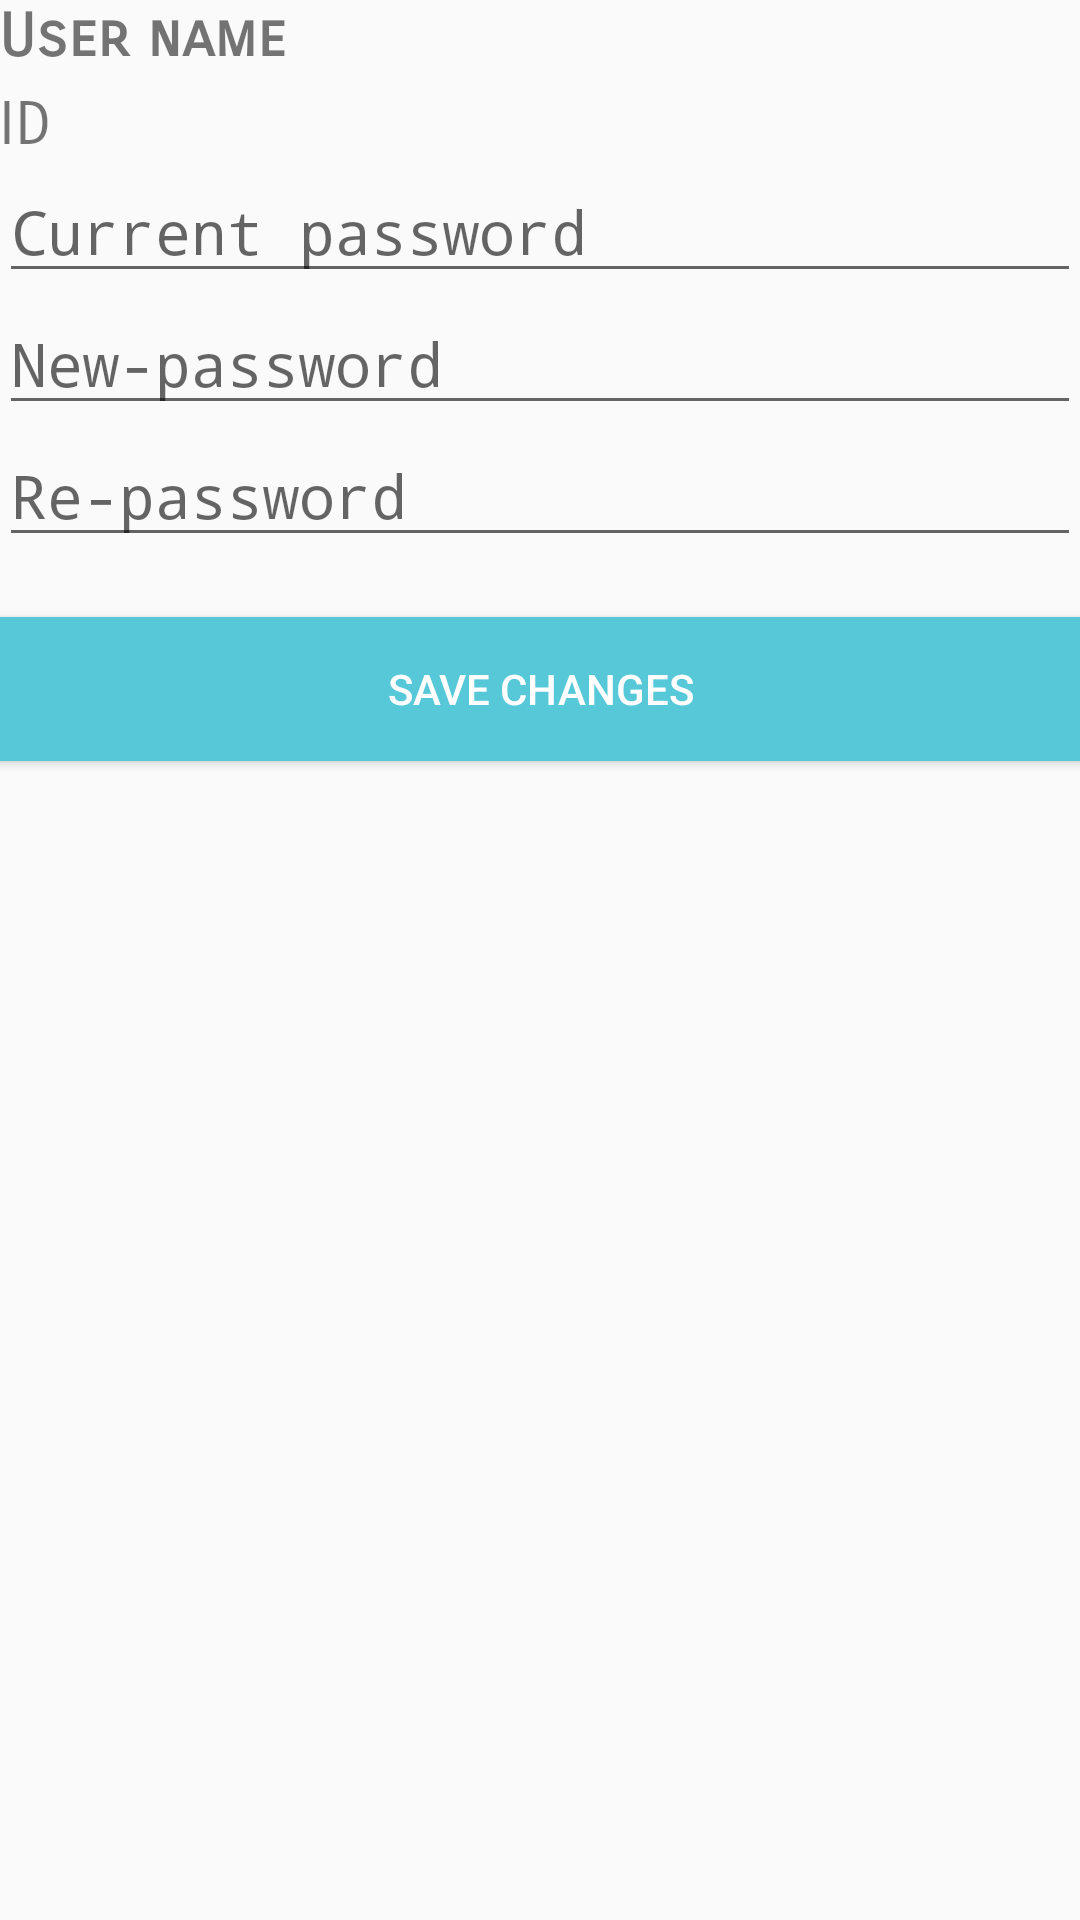

Produce the Android XML layout that renders to this screen, including the resource entries it uses.
<!-- AndroidManifest.xml: application theme AppTheme -->
<!-- res/layout/info_admin_fragment.xml -->
<?xml version="1.0" encoding="utf-8"?>

<LinearLayout xmlns:android="http://schemas.android.com/apk/res/android"
    android:layout_width="match_parent"
    android:layout_height="wrap_content"
    android:orientation="vertical"
    android:padding="@dimen/activity_vertical_margin"
    android:layout_gravity="center"
    >



        <TextView
            android:id="@+id/ed_userName"
            android:layout_width="match_parent"
            android:layout_height="wrap_content"
            android:fontFamily="sans-serif-smallcaps"
            android:textStyle="bold"
            android:text="@string/user_name_hint"
            android:textSize="20sp" />

        <TextView
            android:id="@+id/tx_Id"
            android:layout_width="match_parent"
            android:layout_height="wrap_content"
            android:text="@string/ID_hint"
            android:fontFamily="sans-serif-smallcaps"
            android:layout_marginTop="5dp"
            android:textSize="20sp" />

        <EditText
            android:id="@+id/tx_c_pass"
            android:layout_width="match_parent"
            android:layout_height="wrap_content"
            android:hint="@string/old_password_hint"
            android:inputType="textPassword"
            android:textSize="20sp"/>

        <EditText
            android:id="@+id/ed_newPss"
            android:layout_width="match_parent"
            android:layout_height="wrap_content"
            android:hint="@string/new_password_hint"
            android:inputType="textPassword"
            android:textSize="20sp" />

        <EditText
            android:id="@+id/ed_reNewPss"
            android:layout_width="match_parent"
            android:layout_height="wrap_content"
            android:hint="@string/repeat_password_hint"
            android:inputType="textPassword"
            android:textSize="20sp" />

        <Button
            android:id="@+id/save_ch"
            android:layout_width="match_parent"
            android:layout_height="wrap_content"
            android:background="@color/colorPrimaryDark"
            android:layout_marginTop="20dp"
            android:textColor="#ffffff"
            android:text="@string/save_change" />



</LinearLayout>
<!-- resources referenced by this layout -->
<resources>
  <color name="colorPrimaryDark">#56c8d8</color>
  <string name="ID_hint">ID</string>
  <string name="new_password_hint">New-password</string>
  <string name="old_password_hint">Current password</string>
  <string name="repeat_password_hint">Re-password</string>
  <string name="save_change">Save changes</string>
  <string name="user_name_hint">User name</string>
  <style name="AppTheme" parent="Theme.AppCompat.Light.DarkActionBar">
          
          <item name="colorPrimary">@color/colorPrimary</item>
          <item name="colorPrimaryDark">@color/colorPrimaryDark</item>
          <item name="colorAccent">@color/colorPrimaryLight</item>
          <item name="android:textColorPrimary">@android:color/background_dark</item>
      </style>
  <color name="colorPrimary">#0097a7</color>
  <color name="colorPrimaryLight">#006978</color>
</resources>
